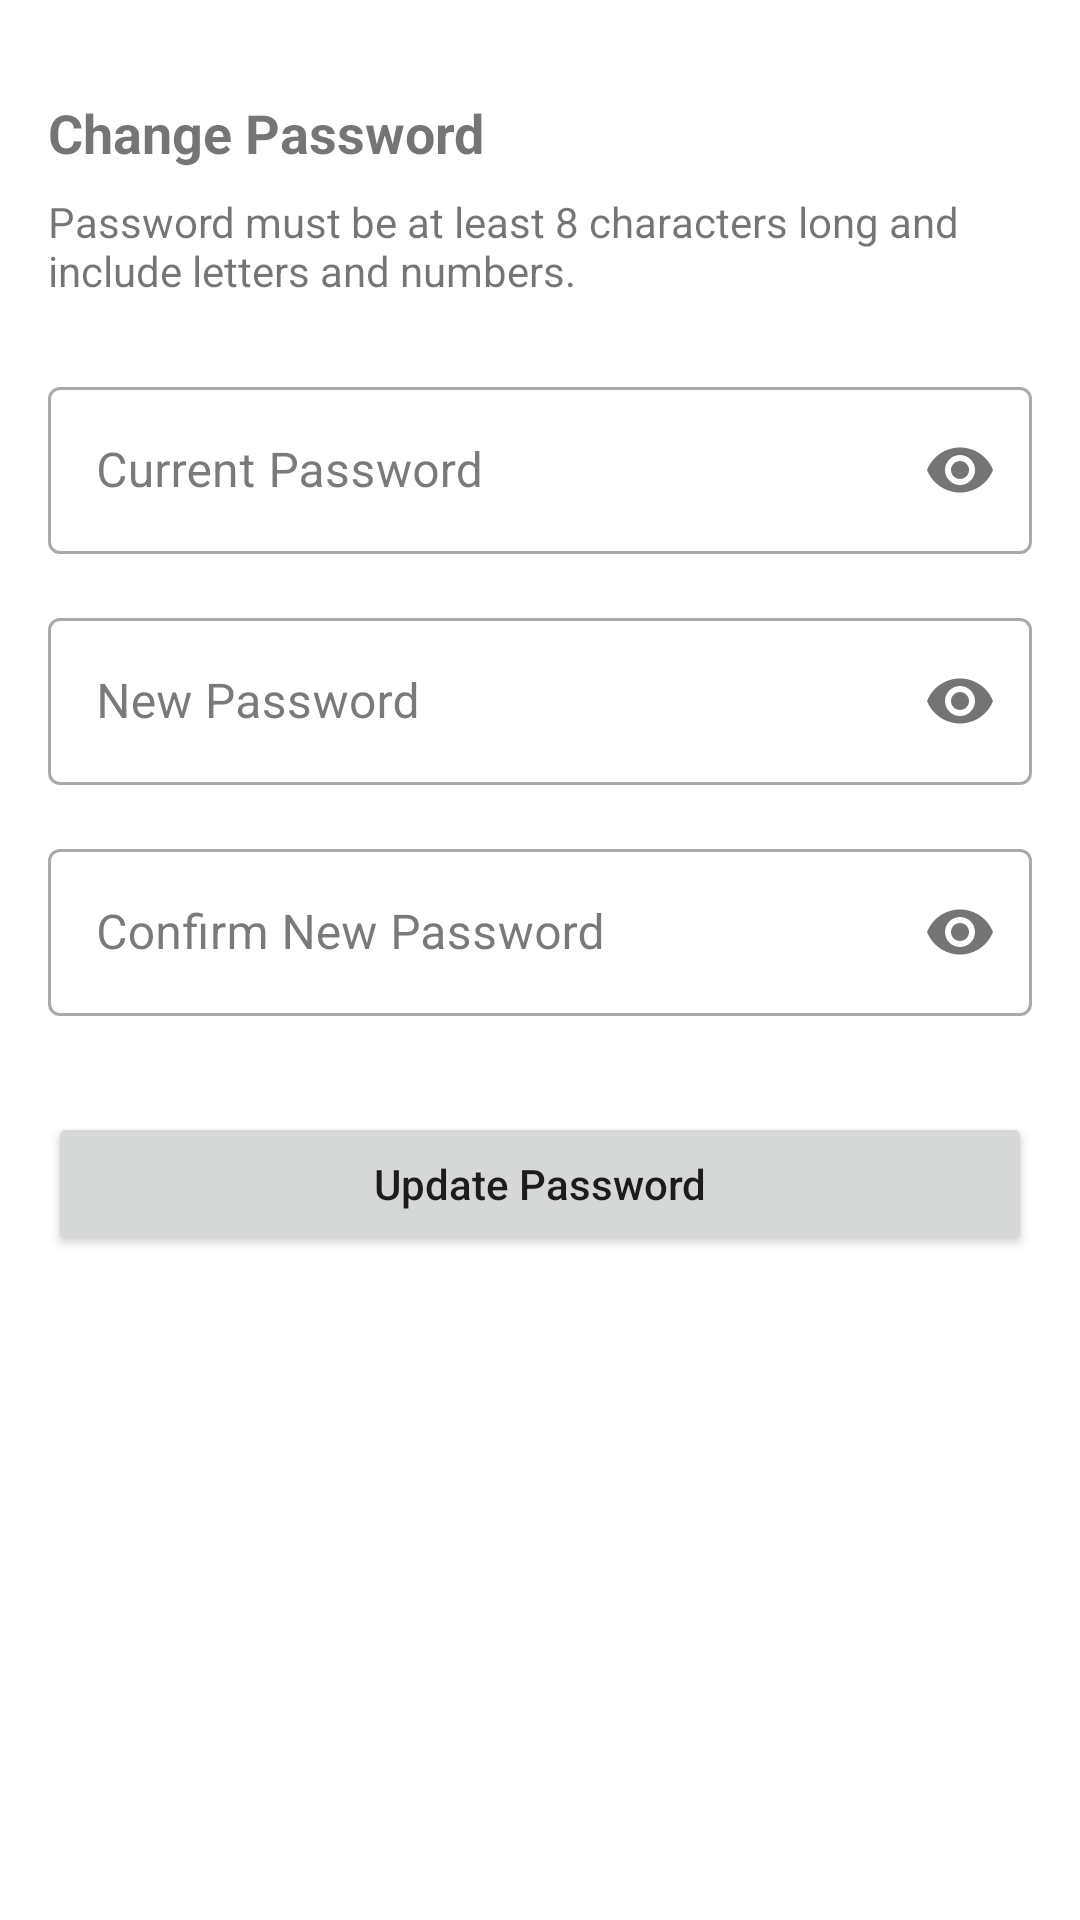

The Android layout XML behind this screen, and the referenced resources:
<!-- AndroidManifest.xml: application theme Theme.ParkinsonDetection -->
<!-- res/layout/fragment_security.xml -->
<?xml version="1.0" encoding="utf-8"?>
<androidx.core.widget.NestedScrollView
    xmlns:android="http://schemas.android.com/apk/res/android"
    xmlns:app="http://schemas.android.com/apk/res-auto"
    android:layout_width="match_parent"
    android:layout_height="match_parent"
    android:fillViewport="true">

    <androidx.constraintlayout.widget.ConstraintLayout
        android:layout_width="match_parent"
        android:layout_height="wrap_content"
        android:padding="16dp">

        <TextView
            android:id="@+id/password_title"
            android:layout_width="match_parent"
            android:layout_height="wrap_content"
            android:layout_marginTop="16dp"
            android:text="@string/change_password"
            android:textSize="18sp"
            android:textStyle="bold"
            app:layout_constraintTop_toTopOf="parent"
            app:layout_constraintStart_toStartOf="parent"
            app:layout_constraintEnd_toEndOf="parent" />

        <TextView
            android:id="@+id/password_description"
            android:layout_width="match_parent"
            android:layout_height="wrap_content"
            android:layout_marginTop="8dp"
            android:text="@string/password_requirements"
            android:textSize="14sp"
            app:layout_constraintTop_toBottomOf="@id/password_title"
            app:layout_constraintStart_toStartOf="parent"
            app:layout_constraintEnd_toEndOf="parent" />

        <com.google.android.material.textfield.TextInputLayout
            android:id="@+id/current_password_layout"
            android:layout_width="match_parent"
            android:layout_height="wrap_content"
            android:layout_marginTop="24dp"
            android:hint="@string/current_password"
            style="@style/Widget.MaterialComponents.TextInputLayout.OutlinedBox"
            app:passwordToggleEnabled="true"
            app:layout_constraintTop_toBottomOf="@id/password_description"
            app:layout_constraintStart_toStartOf="parent"
            app:layout_constraintEnd_toEndOf="parent">

            <com.google.android.material.textfield.TextInputEditText
                android:id="@+id/current_password_input"
                android:layout_width="match_parent"
                android:layout_height="wrap_content"
                android:inputType="textPassword" />

        </com.google.android.material.textfield.TextInputLayout>

        <com.google.android.material.textfield.TextInputLayout
            android:id="@+id/new_password_layout"
            android:layout_width="match_parent"
            android:layout_height="wrap_content"
            android:layout_marginTop="16dp"
            android:hint="@string/new_password"
            style="@style/Widget.MaterialComponents.TextInputLayout.OutlinedBox"
            app:passwordToggleEnabled="true"
            app:layout_constraintTop_toBottomOf="@id/current_password_layout"
            app:layout_constraintStart_toStartOf="parent"
            app:layout_constraintEnd_toEndOf="parent">

            <com.google.android.material.textfield.TextInputEditText
                android:id="@+id/new_password_input"
                android:layout_width="match_parent"
                android:layout_height="wrap_content"
                android:inputType="textPassword" />

        </com.google.android.material.textfield.TextInputLayout>

        <com.google.android.material.textfield.TextInputLayout
            android:id="@+id/confirm_password_layout"
            android:layout_width="match_parent"
            android:layout_height="wrap_content"
            android:layout_marginTop="16dp"
            android:hint="@string/confirm_new_password"
            style="@style/Widget.MaterialComponents.TextInputLayout.OutlinedBox"
            app:passwordToggleEnabled="true"
            app:layout_constraintTop_toBottomOf="@id/new_password_layout"
            app:layout_constraintStart_toStartOf="parent"
            app:layout_constraintEnd_toEndOf="parent">

            <com.google.android.material.textfield.TextInputEditText
                android:id="@+id/confirm_password_input"
                android:layout_width="match_parent"
                android:layout_height="wrap_content"
                android:inputType="textPassword" />

        </com.google.android.material.textfield.TextInputLayout>

        <Button
            android:id="@+id/change_password_button"
            android:layout_width="match_parent"
            android:layout_height="wrap_content"
            android:layout_marginTop="32dp"
            android:text="@string/update_password"
            android:textAllCaps="false"
            app:layout_constraintTop_toBottomOf="@id/confirm_password_layout"
            app:layout_constraintStart_toStartOf="parent"
            app:layout_constraintEnd_toEndOf="parent" />

        <ProgressBar
            android:id="@+id/progress_bar"
            android:layout_width="wrap_content"
            android:layout_height="wrap_content"
            android:visibility="gone"
            app:layout_constraintTop_toTopOf="parent"
            app:layout_constraintBottom_toBottomOf="parent"
            app:layout_constraintStart_toStartOf="parent"
            app:layout_constraintEnd_toEndOf="parent" />

    </androidx.constraintlayout.widget.ConstraintLayout>
</androidx.core.widget.NestedScrollView>
<!-- resources referenced by this layout -->
<resources>
  <string name="change_password">Change Password</string>
  <string name="confirm_new_password">Confirm New Password</string>
  <string name="current_password">Current Password</string>
  <string name="new_password">New Password</string>
  <string name="password_requirements">Password must be at least 8 characters long and include letters and numbers.</string>
  <string name="update_password">Update Password</string>
  <color name="primary">#4285F4</color>
  <color name="primary_variant">#1A73E8</color>
  <color name="on_primary_light">#FFFFFF</color>
  <color name="secondary">#34A853</color>
  <color name="secondary_variant">#188038</color>
  <color name="on_secondary_light">#FFFFFF</color>
  <color name="error">#EA4335</color>
  <color name="background_light">#FFFFFF</color>
  <color name="surface_light">#F8F9FA</color>
  <color name="on_background_light">#202124</color>
  <color name="on_surface_light">#202124</color>
  <style name="TextAppearance.ParkinsonDetection.Headline1" parent="TextAppearance.MaterialComponents.Headline1">
          <item name="fontFamily">sans-serif-light</item>
          <item name="android:fontFamily">sans-serif-light</item>
          <item name="android:textSize">96sp</item>
      </style>
  <style name="TextAppearance.ParkinsonDetection.Headline2" parent="TextAppearance.MaterialComponents.Headline2">
          <item name="fontFamily">sans-serif-light</item>
          <item name="android:fontFamily">sans-serif-light</item>
          <item name="android:textSize">60sp</item>
      </style>
  <style name="TextAppearance.ParkinsonDetection.Headline3" parent="TextAppearance.MaterialComponents.Headline3">
          <item name="fontFamily">sans-serif</item>
          <item name="android:fontFamily">sans-serif</item>
          <item name="android:textSize">48sp</item>
      </style>
  <style name="TextAppearance.ParkinsonDetection.Headline4" parent="TextAppearance.MaterialComponents.Headline4">
          <item name="fontFamily">sans-serif</item>
          <item name="android:fontFamily">sans-serif</item>
          <item name="android:textSize">34sp</item>
      </style>
  <style name="TextAppearance.ParkinsonDetection.Headline5" parent="TextAppearance.MaterialComponents.Headline5">
          <item name="fontFamily">sans-serif</item>
          <item name="android:fontFamily">sans-serif</item>
          <item name="android:textSize">24sp</item>
      </style>
  <style name="TextAppearance.ParkinsonDetection.Subtitle1" parent="TextAppearance.MaterialComponents.Subtitle1">
          <item name="fontFamily">sans-serif</item>
          <item name="android:fontFamily">sans-serif</item>
          <item name="android:textSize">16sp</item>
      </style>
  <style name="TextAppearance.ParkinsonDetection.Subtitle2" parent="TextAppearance.MaterialComponents.Subtitle2">
          <item name="fontFamily">sans-serif-medium</item>
          <item name="android:fontFamily">sans-serif-medium</item>
          <item name="android:textSize">14sp</item>
      </style>
  <style name="TextAppearance.ParkinsonDetection.Body1" parent="TextAppearance.MaterialComponents.Body1">
          <item name="fontFamily">sans-serif</item>
          <item name="android:fontFamily">sans-serif</item>
          <item name="android:textSize">16sp</item>
      </style>
  <style name="TextAppearance.ParkinsonDetection.Body2" parent="TextAppearance.MaterialComponents.Body2">
          <item name="fontFamily">sans-serif</item>
          <item name="android:fontFamily">sans-serif</item>
          <item name="android:textSize">14sp</item>
      </style>
  <style name="TextAppearance.ParkinsonDetection.Caption" parent="TextAppearance.MaterialComponents.Caption">
          <item name="fontFamily">sans-serif</item>
          <item name="android:fontFamily">sans-serif</item>
          <item name="android:textSize">12sp</item>
      </style>
</resources>
